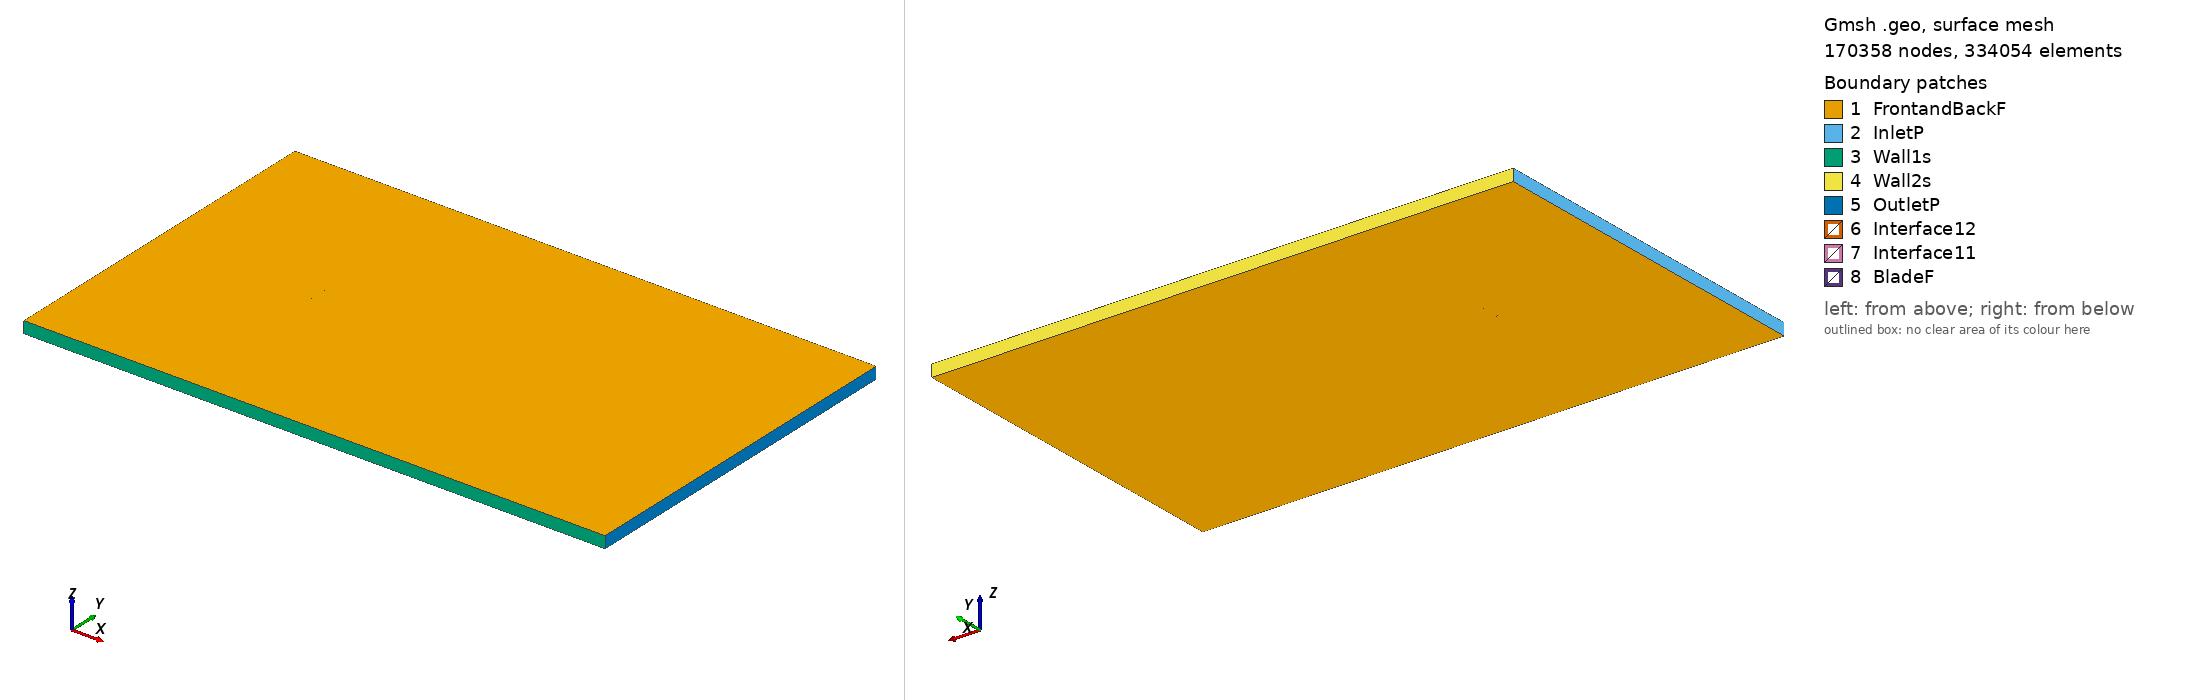

Gmsh geometry script, surface-meshed: 170358 nodes, 334054 surface elements. Boundary patches (legend numbers): 1 FrontandBackF, 2 InletP, 3 Wall1s, 4 Wall2s, 5 OutletP, 6 Interface12, 7 Interface11, 8 BladeF. Left view from above one corner, right view from below the opposite corner. Legend entries are the model's physical surfaces. The drawing asked Gmsh for element sizes between 1% and 20% of the model's largest extent; the script's own settings can give other sizes.

=== goe511_tsr_-3.6554_aoa_2.1959.geo (drawn) ===
SetFactory("OpenCASCADE");

Point(1) = {0.074991, 0.722451, 0, 1.0};
Point(2) = {0.069964, 0.724880, 0, 1.0};
Point(3) = {0.062435, 0.728379, 0, 1.0};
Point(4) = {0.047349, 0.734459, 0, 1.0};
Point(5) = {0.032222, 0.739016, 0, 1.0};
Point(6) = {0.017076, 0.742963, 0, 1.0};
Point(7) = {0.001908, 0.746147, 0, 1.0};
Point(8) = {-0.013279, 0.748722, 0, 1.0};
Point(9) = {-0.028501, 0.750000, 0, 1.0};
Point(10) = {-0.043785, 0.749220, 0, 1.0};
Point(11) = {-0.051465, 0.747456, 0, 1.0};
Point(12) = {-0.059175, 0.744704, 0, 1.0};
Point(13) = {-0.063047, 0.742678, 0, 1.0};
Point(14) = {-0.066943, 0.739892, 0, 1.0};
Point(15) = {-0.070868, 0.736113, 0, 1.0};
Point(16) = {-0.072851, 0.733423, 0, 1.0};
Point(17) = {-0.074945, 0.726999, 0, 1.0};
Point(18) = {-0.073094, 0.725038, 0, 1.0};
Point(19) = {-0.071203, 0.724449, 0, 1.0};
Point(20) = {-0.067403, 0.723959, 0, 1.0};
Point(21) = {-0.063598, 0.723619, 0, 1.0};
Point(22) = {-0.059786, 0.723509, 0, 1.0};
Point(23) = {-0.052157, 0.723443, 0, 1.0};
Point(24) = {-0.044514, 0.723908, 0, 1.0};
Point(25) = {-0.029226, 0.724841, 0, 1.0};
Point(26) = {-0.013969, 0.724783, 0, 1.0};
Point(27) = {0.001256, 0.723581, 0, 1.0};
Point(28) = {0.016465, 0.721769, 0, 1.0};
Point(29) = {0.031700, 0.720948, 0, 1.0};
Point(30) = {0.046946, 0.720432, 0, 1.0};
Point(31) = {0.062205, 0.720374, 0, 1.0};
Point(32) = {0.069840, 0.720612, 0, 1.0};
Point(33) = {0.074933, 0.720931, 0, 1.0};
Point(34) = {-0.074991, -0.722451, 0, 1.0};
Point(35) = {-0.069964, -0.724880, 0, 1.0};
Point(36) = {-0.062435, -0.728379, 0, 1.0};
Point(37) = {-0.047349, -0.734459, 0, 1.0};
Point(38) = {-0.032222, -0.739016, 0, 1.0};
Point(39) = {-0.017076, -0.742963, 0, 1.0};
Point(40) = {-0.001908, -0.746147, 0, 1.0};
Point(41) = {0.013279, -0.748722, 0, 1.0};
Point(42) = {0.028501, -0.750000, 0, 1.0};
Point(43) = {0.043785, -0.749220, 0, 1.0};
Point(44) = {0.051465, -0.747456, 0, 1.0};
Point(45) = {0.059175, -0.744704, 0, 1.0};
Point(46) = {0.063047, -0.742678, 0, 1.0};
Point(47) = {0.066943, -0.739892, 0, 1.0};
Point(48) = {0.070868, -0.736113, 0, 1.0};
Point(49) = {0.072851, -0.733423, 0, 1.0};
Point(50) = {0.074945, -0.726999, 0, 1.0};
Point(51) = {0.073094, -0.725038, 0, 1.0};
Point(52) = {0.071203, -0.724449, 0, 1.0};
Point(53) = {0.067403, -0.723959, 0, 1.0};
Point(54) = {0.063598, -0.723619, 0, 1.0};
Point(55) = {0.059786, -0.723509, 0, 1.0};
Point(56) = {0.052157, -0.723443, 0, 1.0};
Point(57) = {0.044514, -0.723908, 0, 1.0};
Point(58) = {0.029226, -0.724841, 0, 1.0};
Point(59) = {0.013969, -0.724783, 0, 1.0};
Point(60) = {-0.001256, -0.723581, 0, 1.0};
Point(61) = {-0.016465, -0.721769, 0, 1.0};
Point(62) = {-0.031700, -0.720948, 0, 1.0};
Point(63) = {-0.046946, -0.720432, 0, 1.0};
Point(64) = {-0.062205, -0.720374, 0, 1.0};
Point(65) = {-0.069840, -0.720612, 0, 1.0};
Point(66) = {-0.074933, -0.720931, 0, 1.0};

// Lines: first blade (splines 1-4)
Spline(1) = {1:33};
Spline(2) = {33,1};

// Lines: second blade (splines 5-8)
Spline(3) = {34:66};
Spline(4) = {66,34};

// Outer domain (points 20001-4 and lines)
Point(67) = {-13.50000000, -15.00000000, 0, 1.0};
Point(68) = {-13.50000000, 15.00000000, 0, 1.0};
Point(69) = {36.00000000, 15.00000000, 0, 1.0};
Point(70) = {36.00000000, -15.00000000, 0, 1.0};
Line(11) = {67, 68};
Line(12) = {68, 69};
Line(13) = {69, 70};
Line(14) = {67, 70};

// Interface (between moving and stationary domain) (circles)
Circle(9) = {0, 0, 0, 0.80000000, 0, 2*Pi};
Circle(10) = {0, 0, 0, 0.80000000, 0, 2*Pi};

// Loops collect Lines/Splines/etc (blade1, blade2, domain, first circle)
Line Loop(1) = {1:2};
Line Loop(2) = {3:4};
Line Loop(3) = {11,12,13,-14};
Line Loop(4) = {9};

// BooleanDifference cuts out the circle/interface from the domain
Plane Surface(1) = {3};
Plane Surface(2) = {4};
BooleanDifference{ Surface{1}; Delete;}{ Surface{2}; Delete;}

// This one cuts out the blades from the inner circle/interface
Line Loop(6) = {10};
Plane Surface(5) = {6};
Plane Surface(6) = {1};
Plane Surface(7) = {2};
BooleanDifference{ Surface{5}; Delete;}{ Surface{6,7}; Delete;}

// extrude to 3rd dimension
Extrude {0, 0, 1} {Surface{1}; Surface{5}; Layers{1}; Recombine;}

// Physical Surfaces are the named boundaries (patches)
Physical Surface("Interface11") = {12};
Physical Surface("Interface12") = {10};

// sides of domain
Physical Surface("InletP") = {6};
Physical Surface("OutletP") = {9};

// top and bottom of domain
Physical Surface("Wall1s") = {7};
Physical Surface("Wall2s") = {8};

// Check FrontandBackF by ensuring there is nothing in the 3rd dimension
Physical Surface("FrontandBackF") = {1,11,5,17};
Physical Surface("BladeF") = {13:16};
Physical Volume("Turbine") = {2};
Physical Volume("Farfield") = {1};

// settings for airfoil boundary layer
Field[1] = BoundaryLayer;
Field[1].EdgesList = {1:4};
Field[1].hwall_n = 1e-3;
Field[1].thickness = 1.5e-2;
Field[1].ratio = 1.05;
Field[1].Quads = 1;
BoundaryLayer Field = 1;

// control points for mesh (blade and interface)
// floor((arc length / 1.5mm)/ 2) -> Transfinite Line
Transfinite Line {1,3} = 104 Using Progression 1;
Transfinite Line {2,4} = 2 Using Progression 1;
Transfinite Line {9, 15} = 800 Using Progression 1;

// For more information on gmsh syntax, visit http://gmsh.info/doc/texinfo/gmsh.html
